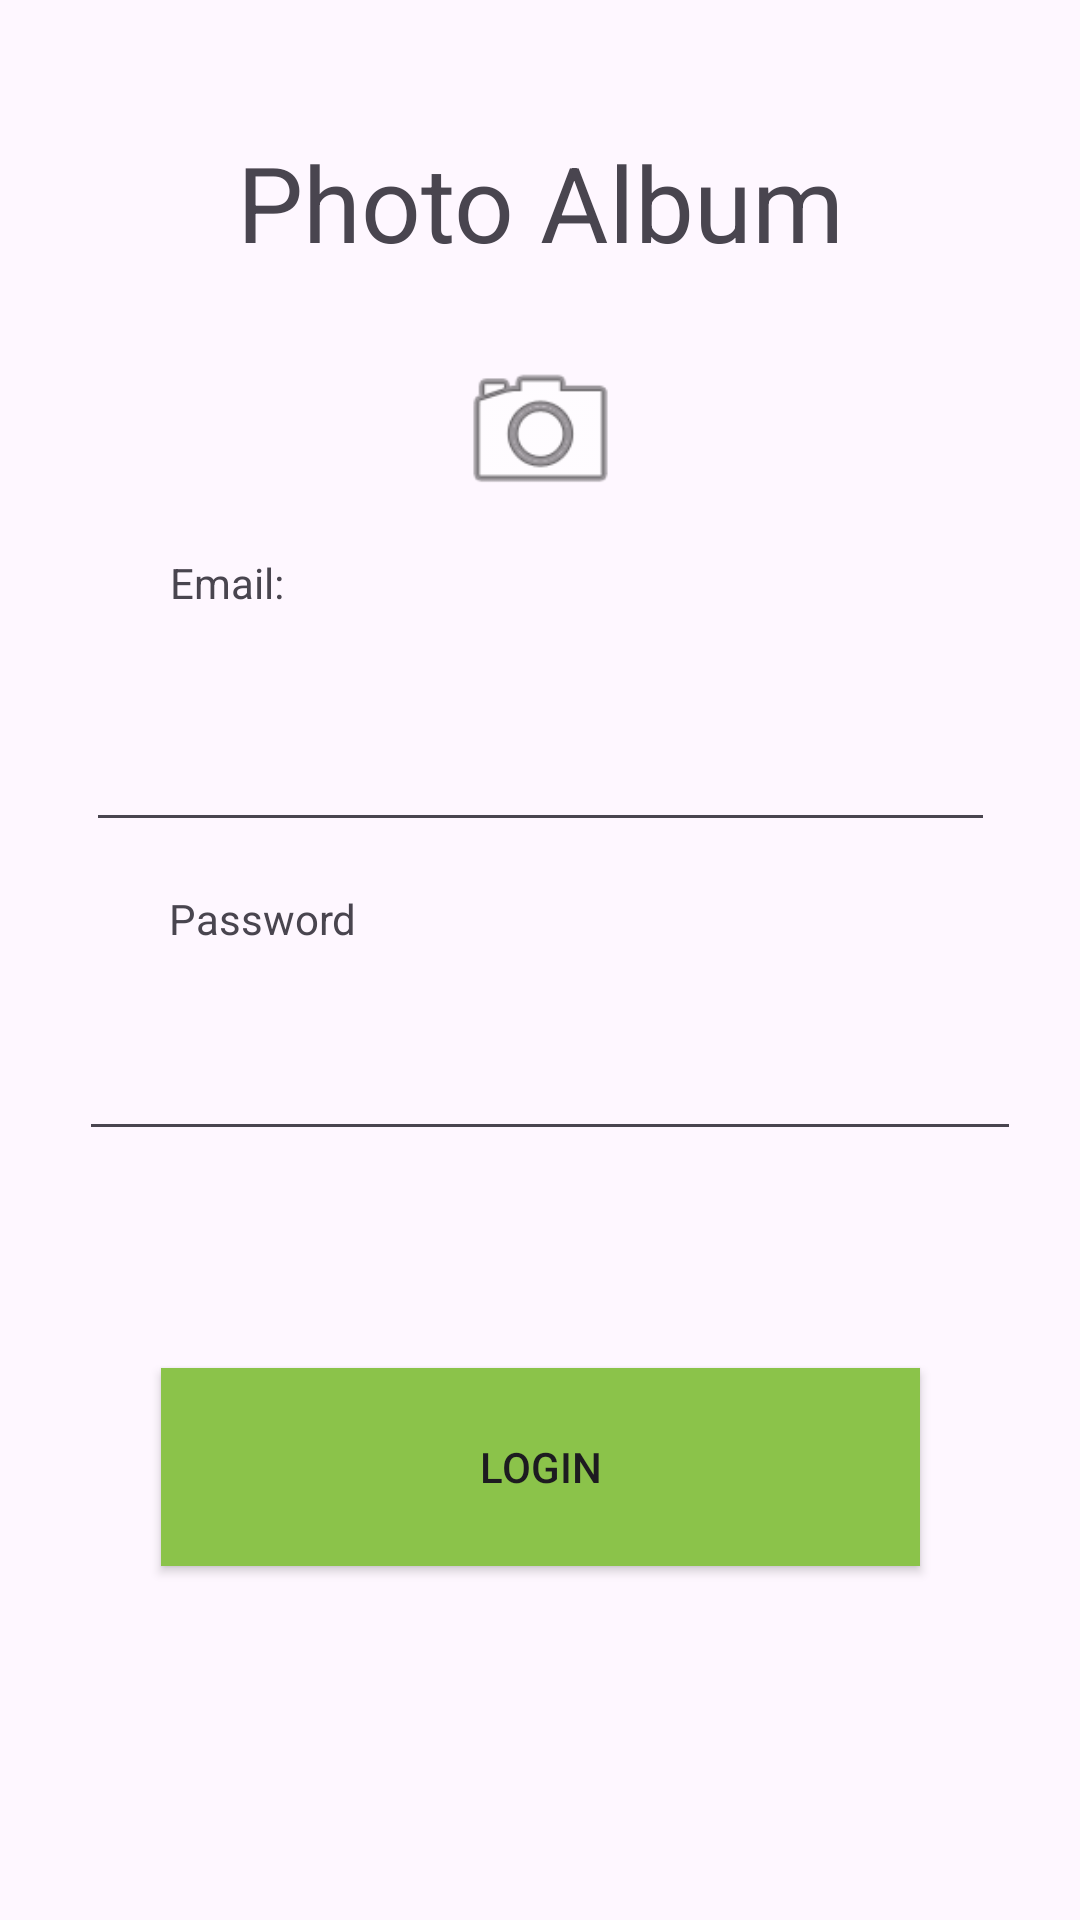

Layout XML and referenced resources for this Android screen:
<!-- AndroidManifest.xml: application theme Theme.Celi20100177EF2023 -->
<!-- res/layout/activity_login.xml -->
<?xml version="1.0" encoding="utf-8"?>
<androidx.constraintlayout.widget.ConstraintLayout xmlns:android="http://schemas.android.com/apk/res/android"
    xmlns:app="http://schemas.android.com/apk/res-auto"
    xmlns:tools="http://schemas.android.com/tools"
    android:layout_width="match_parent"
    android:layout_height="match_parent"
    tools:context="LoginActivity">

    <TextView
        android:id="@+id/textView"
        android:layout_width="wrap_content"
        android:layout_height="wrap_content"
        android:layout_marginTop="44dp"
        android:text="Photo Album"
        android:textSize="35dp"
        app:layout_constraintEnd_toEndOf="parent"
        app:layout_constraintStart_toStartOf="parent"
        app:layout_constraintTop_toTopOf="parent" />

    <ImageView
        android:id="@+id/imageView2"
        android:layout_width="79dp"
        android:layout_height="58dp"
        android:layout_marginTop="24dp"
        app:layout_constraintEnd_toEndOf="parent"
        app:layout_constraintStart_toStartOf="parent"
        app:layout_constraintTop_toBottomOf="@+id/textView"
        app:srcCompat="@android:drawable/ic_menu_camera" />

    <EditText
        android:id="@+id/edtEmail"
        android:layout_width="303dp"
        android:layout_height="49dp"
        android:layout_marginTop="28dp"
        android:ems="10"
        android:inputType="text"
        app:layout_constraintEnd_toEndOf="parent"
        app:layout_constraintStart_toStartOf="parent"
        app:layout_constraintTop_toBottomOf="@+id/textView2" />

    <EditText
        android:id="@+id/edtPassword"
        android:layout_width="314dp"
        android:layout_height="44dp"
        android:layout_marginTop="24dp"
        android:ems="10"
        android:inputType="text"
        app:layout_constraintEnd_toEndOf="parent"
        app:layout_constraintHorizontal_bias="0.573"
        app:layout_constraintStart_toStartOf="parent"
        app:layout_constraintTop_toBottomOf="@+id/textView3" />

    <TextView
        android:id="@+id/textView2"
        android:layout_width="wrap_content"
        android:layout_height="wrap_content"
        android:layout_marginTop="12dp"
        android:text="Email:"
        app:layout_constraintEnd_toEndOf="parent"
        app:layout_constraintHorizontal_bias="0.176"
        app:layout_constraintStart_toStartOf="parent"
        app:layout_constraintTop_toBottomOf="@+id/imageView2" />

    <TextView
        android:id="@+id/textView3"
        android:layout_width="wrap_content"
        android:layout_height="wrap_content"
        android:layout_marginTop="16dp"
        android:text="Password"
        app:layout_constraintEnd_toEndOf="parent"
        app:layout_constraintHorizontal_bias="0.189"
        app:layout_constraintStart_toStartOf="parent"
        app:layout_constraintTop_toBottomOf="@+id/edtEmail" />

    <Button
        android:id="@+id/btnlogin"
        android:layout_width="253dp"
        android:layout_height="66dp"
        android:layout_marginTop="64dp"
        android:background="#8BC34A"
        android:text="Login"
        android:textColorHighlight="#3F51B5"
        android:textColorLink="#3F51B5"
        app:layout_constraintBottom_toBottomOf="parent"
        app:layout_constraintEnd_toEndOf="parent"
        app:layout_constraintStart_toStartOf="parent"
        app:layout_constraintTop_toBottomOf="@+id/edtPassword"
        app:layout_constraintVertical_bias="0.066"
        tools:ignore="TextContrastCheck" />

    <androidx.constraintlayout.widget.Barrier
        android:id="@+id/barrier2"
        android:layout_width="wrap_content"
        android:layout_height="wrap_content"
        app:barrierDirection="top"
        app:constraint_referenced_ids="btnlogin" />
</androidx.constraintlayout.widget.ConstraintLayout>
<!-- resources referenced by this layout -->
<resources>
  <style name="Theme.Celi20100177EF2023" parent="Base.Theme.Celi20100177EF2023" />
  <style name="Base.Theme.Celi20100177EF2023" parent="Theme.Material3.DayNight.NoActionBar">
          
          
      </style>
</resources>
